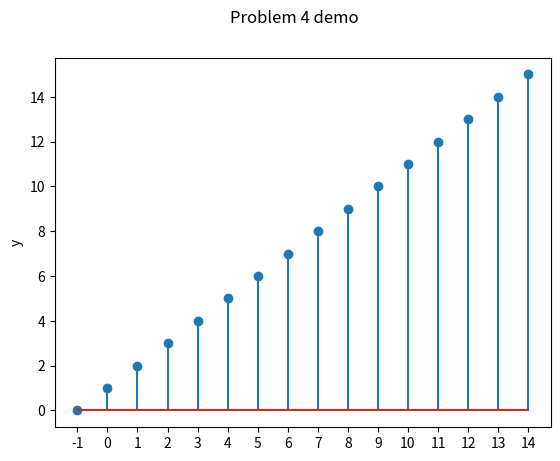

Source code (Python):
import numpy as np
import matplotlib.pyplot as plt

N = 16

y = np.zeros(N)
u = np.ones(N-1)

y[0] = 0.

for n in range(N-1):
	y[n+1] = y[n] + u[n]


f1, ax = plt.subplots(1,1)
ax.stem(np.arange(N),y)
ax.set_ylabel("y")
ax.set_xticks(np.arange(N))
ax.set_xticklabels(np.arange(-1,N-1))

f1.suptitle("Problem 4 demo")
plt.show()
plt.close()
